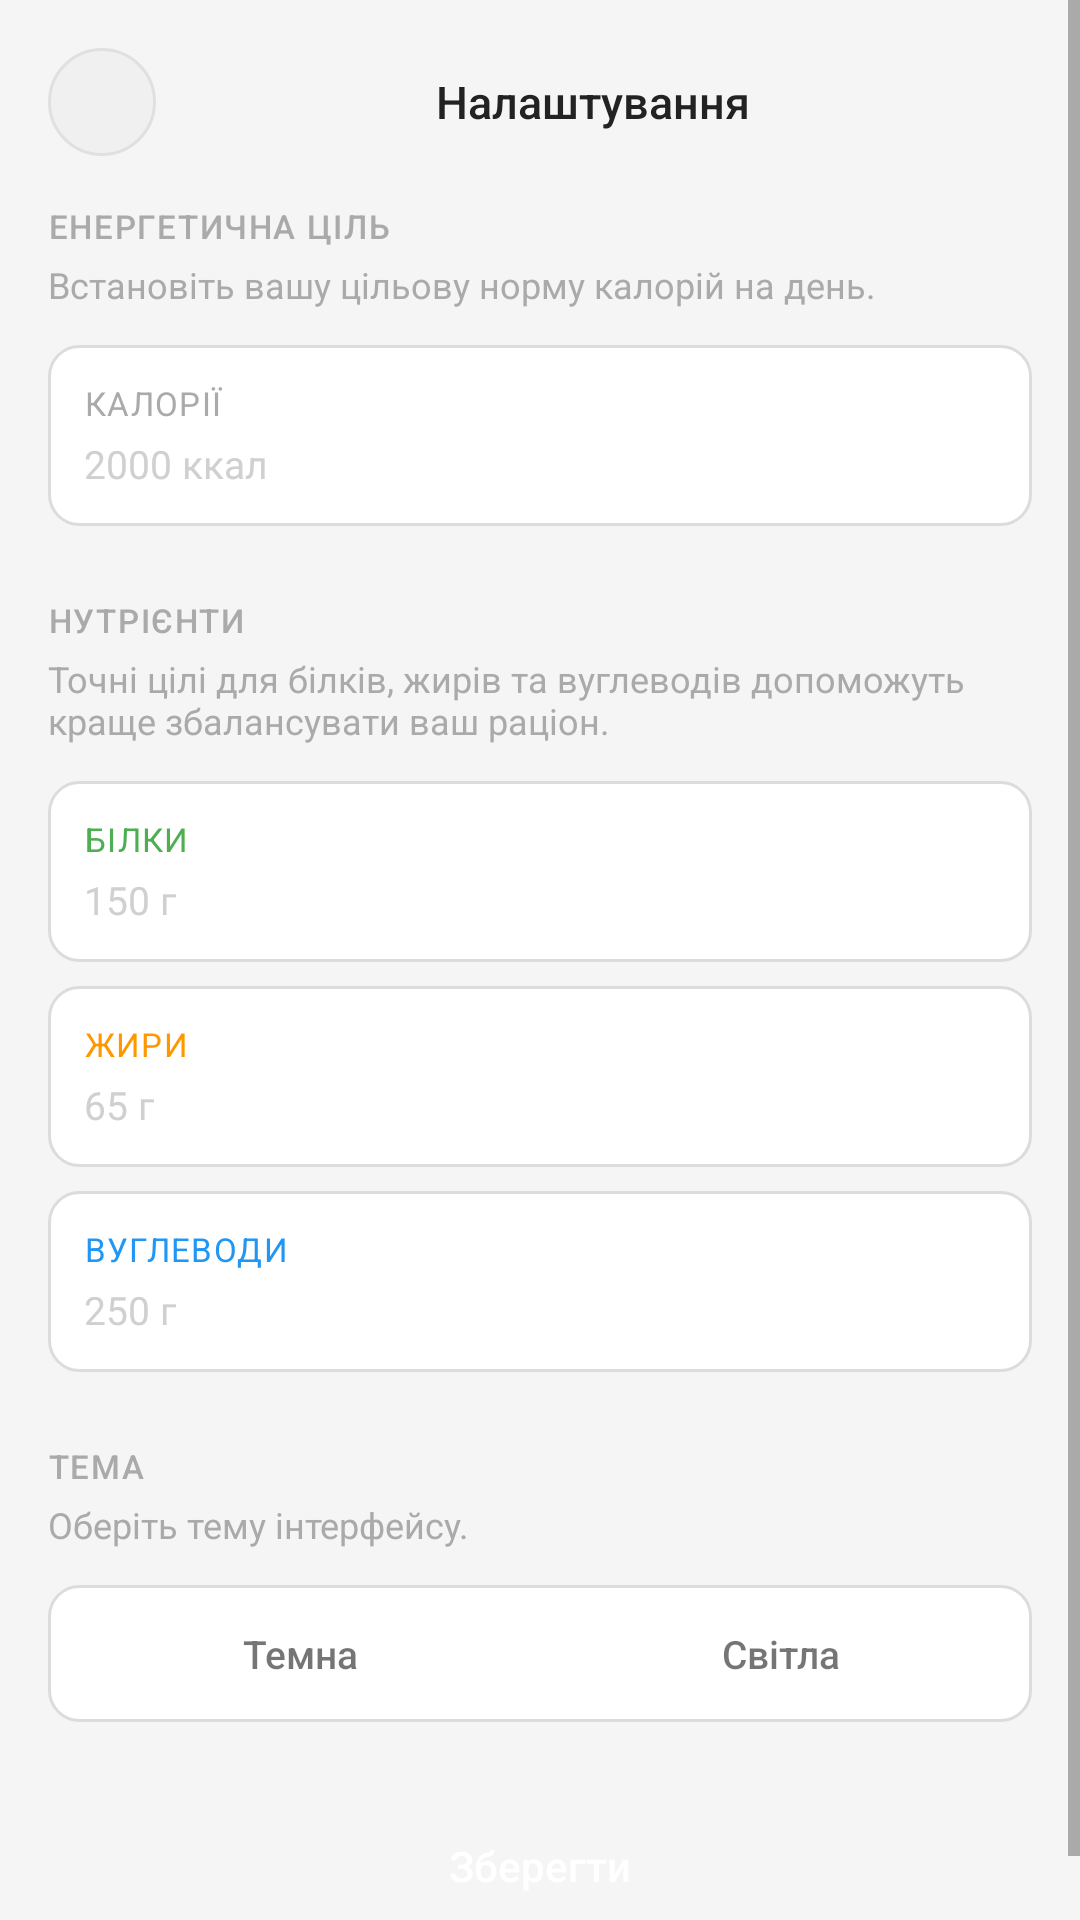

Here is an Android app screen rendered from its layout file. Give the layout XML and the strings, colors and styles it references.
<!-- AndroidManifest.xml: application theme Theme.Recipemanager -->
<!-- res/layout/activity_settings.xml -->
<?xml version="1.0" encoding="utf-8"?>
<ScrollView xmlns:android="http://schemas.android.com/apk/res/android"
    xmlns:tools="http://schemas.android.com/tools"
    android:layout_width="match_parent"
    android:layout_height="match_parent"
    android:background="@color/black"
    android:fitsSystemWindows="true"
    android:fillViewport="true">

    <LinearLayout
        android:layout_width="match_parent"
        android:layout_height="wrap_content"
        android:orientation="vertical"
        android:padding="16dp">

        
        <LinearLayout
            android:layout_width="match_parent"
            android:layout_height="wrap_content"
            android:orientation="horizontal"
            android:gravity="center_vertical"
            android:layout_marginBottom="16dp">

            <ImageButton
                android:id="@+id/btnBackLink"
                android:layout_width="36dp"
                android:layout_height="36dp"
                android:layout_weight="0"
                android:background="@drawable/icon_btn_bg"
                android:src="@drawable/ic_arrow_back"
                android:scaleType="centerInside"
                android:padding="8dp"
                android:tint="@color/text_secondary"
                android:contentDescription="Назад" />
            <View android:layout_width="0dp" android:layout_height="0dp" android:layout_weight="1" />

            <TextView
                android:layout_width="wrap_content"
                android:layout_height="wrap_content"
                android:text="Налаштування"
                android:textColor="@color/text_primary"
                android:textSize="15sp"
                android:fontFamily="sans-serif-medium" />

            <View
                android:layout_width="0dp"
                android:layout_height="1dp"
                android:layout_weight="1" />
        </LinearLayout>

        
        <TextView
            android:layout_width="wrap_content"
            android:layout_height="wrap_content"
            android:text="ЕНЕРГЕТИЧНА ЦІЛЬ"
            style="@style/SectionLabel"
            android:layout_marginBottom="4dp" />

        <TextView
            android:layout_width="match_parent"
            android:layout_height="wrap_content"
            android:text="Встановіть вашу цільову норму калорій на день."
            android:textColor="@color/text_muted"
            android:textSize="12sp"
            android:layout_marginBottom="12dp" />

        
        <LinearLayout
            android:layout_width="match_parent"
            android:layout_height="wrap_content"
            android:background="@drawable/card_field_bg"
            android:orientation="vertical"
            android:padding="12dp"
            android:layout_marginBottom="24dp">

            <TextView
                android:layout_width="wrap_content"
                android:layout_height="wrap_content"
                android:text="КАЛОРІЇ"
                style="@style/FieldLabel"
                android:layout_marginBottom="4dp" />

            <EditText
                android:id="@+id/etTargetCalories"
                android:layout_width="match_parent"
                android:layout_height="wrap_content"
                android:textColor="@color/text_primary"
                android:textSize="13sp"
                android:hint="2000 ккал"
                android:textColorHint="@color/text_placeholder"
                android:inputType="number"
                android:background="@null"
                android:padding="0dp" />
        </LinearLayout>

        
        <TextView
            android:layout_width="wrap_content"
            android:layout_height="wrap_content"
            android:text="НУТРІЄНТИ"
            style="@style/SectionLabel"
            android:layout_marginBottom="4dp" />

        <TextView
            android:layout_width="match_parent"
            android:layout_height="wrap_content"
            android:text="Точні цілі для білків, жирів та вуглеводів допоможуть краще збалансувати ваш раціон."
            android:textColor="@color/text_muted"
            android:textSize="12sp"
            android:layout_marginBottom="12dp" />

        
        <LinearLayout
            android:layout_width="match_parent"
            android:layout_height="wrap_content"
            android:background="@drawable/card_field_bg"
            android:orientation="vertical"
            android:padding="12dp"
            android:layout_marginBottom="8dp">
            <TextView
                android:layout_width="wrap_content"
                android:layout_height="wrap_content"
                android:text="БІЛКИ"
                style="@style/FieldLabel"
                android:textColor="#4CAF50"
                android:layout_marginBottom="4dp" />
            <EditText
                android:id="@+id/etTargetProteins"
                android:layout_width="match_parent"
                android:layout_height="wrap_content"
                android:textColor="@color/text_primary"
                android:textSize="13sp"
                android:hint="150 г"
                android:textColorHint="@color/text_placeholder"
                android:inputType="number"
                android:background="@null"
                android:padding="0dp" />
        </LinearLayout>

        
        <LinearLayout
            android:layout_width="match_parent"
            android:layout_height="wrap_content"
            android:background="@drawable/card_field_bg"
            android:orientation="vertical"
            android:padding="12dp"
            android:layout_marginBottom="8dp">
            <TextView
                android:layout_width="wrap_content"
                android:layout_height="wrap_content"
                android:text="ЖИРИ"
                style="@style/FieldLabel"
                android:textColor="#FF9800"
                android:layout_marginBottom="4dp" />
            <EditText
                android:id="@+id/etTargetFats"
                android:layout_width="match_parent"
                android:layout_height="wrap_content"
                android:textColor="@color/text_primary"
                android:textSize="13sp"
                android:hint="65 г"
                android:textColorHint="@color/text_placeholder"
                android:inputType="number"
                android:background="@null"
                android:padding="0dp" />
        </LinearLayout>

        
        <LinearLayout
            android:layout_width="match_parent"
            android:layout_height="wrap_content"
            android:background="@drawable/card_field_bg"
            android:orientation="vertical"
            android:padding="12dp"
            android:layout_marginBottom="24dp">
            <TextView
                android:layout_width="wrap_content"
                android:layout_height="wrap_content"
                android:text="ВУГЛЕВОДИ"
                style="@style/FieldLabel"
                android:textColor="#2196F3"
                android:layout_marginBottom="4dp" />
            <EditText
                android:id="@+id/etTargetCarbs"
                android:layout_width="match_parent"
                android:layout_height="wrap_content"
                android:textColor="@color/text_primary"
                android:textSize="13sp"
                android:hint="250 г"
                android:textColorHint="@color/text_placeholder"
                android:inputType="number"
                android:background="@null"
                android:padding="0dp" />
        </LinearLayout>

        
        <TextView
            android:layout_width="wrap_content"
            android:layout_height="wrap_content"
            android:text="ТЕМА"
            style="@style/SectionLabel"
            android:layout_marginBottom="4dp" />

        <TextView
            android:layout_width="match_parent"
            android:layout_height="wrap_content"
            android:text="Оберіть тему інтерфейсу."
            android:textColor="@color/text_muted"
            android:textSize="12sp"
            android:layout_marginBottom="12dp" />

        <LinearLayout
            android:layout_width="match_parent"
            android:layout_height="wrap_content"
            android:background="@drawable/card_field_bg"
            android:orientation="horizontal"
            android:padding="4dp"
            android:layout_marginBottom="24dp">

            <TextView
                android:id="@+id/btnThemeDark"
                android:layout_width="0dp"
                android:layout_height="wrap_content"
                android:layout_weight="1"
                android:text="Темна"
                android:gravity="center"
                android:padding="10dp"
                android:textSize="13sp"
                android:fontFamily="sans-serif-medium"
                android:clickable="true"
                android:focusable="true" />

            <TextView
                android:id="@+id/btnThemeLight"
                android:layout_width="0dp"
                android:layout_height="wrap_content"
                android:layout_weight="1"
                android:text="Світла"
                android:gravity="center"
                android:padding="10dp"
                android:textSize="13sp"
                android:fontFamily="sans-serif-medium"
                android:clickable="true"
                android:focusable="true" />

        </LinearLayout>

        
        <Button
            android:id="@+id/btnSaveSettings"
            style="@style/PrimaryButton"
            android:layout_width="match_parent"
            android:layout_height="wrap_content"
            android:text="Зберегти" />

        
        <View android:id="@+id/toolbar"
            android:layout_width="0dp"
            android:layout_height="0dp"
            android:visibility="gone" />

    </LinearLayout>
</ScrollView>
<!-- resources referenced by this layout -->
<resources>
  <color name="black">#F5F5F5</color>
  <color name="text_muted">#AAAAAA</color>
  <color name="text_placeholder">#D0D0D0</color>
  <color name="text_primary">#222222</color>
  <color name="text_secondary">#666666</color>
  <!-- drawable card_field_bg (drawable) -->
  <?xml version="1.0" encoding="utf-8"?>
  <shape xmlns:android="http://schemas.android.com/apk/res/android"
      android:shape="rectangle">
      <solid android:color="#FFFFFF" />
      <stroke android:width="1dp" android:color="#DCDCDC" />
      <corners android:radius="10dp" />
  </shape>
  <!-- drawable icon_btn_bg (drawable) -->
  <?xml version="1.0" encoding="utf-8"?>
  <shape xmlns:android="http://schemas.android.com/apk/res/android"
      android:shape="oval">
      <solid android:color="#F0F0F0" />
      <stroke android:width="1dp" android:color="#E0E0E0" />
      <size android:width="32dp" android:height="32dp" />
  </shape>
  <style name="FieldLabel">
          <item name="android:textSize">11sp</item>
          <item name="android:textColor">@color/text_muted</item>
          <item name="android:textAllCaps">true</item>
          <item name="android:letterSpacing">0.04</item>
      </style>
  <style name="PrimaryButton" parent="Widget.MaterialComponents.Button">
          <item name="backgroundTint">@color/button_background</item>
          <item name="android:textColor">@color/button_text</item>
          <item name="cornerRadius">10dp</item>
          <item name="android:textAllCaps">false</item>
          <item name="android:textSize">14sp</item>
          <item name="android:fontFamily">sans-serif-medium</item>
          <item name="android:letterSpacing">0</item>
          <item name="elevation">0dp</item>
          <item name="android:minHeight">48dp</item>
      </style>
  <style name="SectionLabel">
          <item name="android:textSize">11sp</item>
          <item name="android:textColor">@color/text_muted</item>
          <item name="android:textAllCaps">true</item>
          <item name="android:letterSpacing">0.05</item>
          <item name="android:fontFamily">sans-serif-medium</item>
      </style>
  <style name="Theme.Recipemanager" parent="Theme.MaterialComponents.DayNight.NoActionBar">
          <item name="colorPrimary">@color/white</item>
          <item name="colorPrimaryVariant">@color/surface_elevated</item>
          <item name="colorOnPrimary">@color/black</item>
          <item name="colorSecondary">@color/white</item>
          <item name="colorSecondaryVariant">@color/surface</item>
          <item name="colorOnSecondary">@color/black</item>
          <item name="android:colorBackground">@color/black</item>
          <item name="colorSurface">@color/surface</item>
          <item name="colorOnBackground">@color/white</item>
          <item name="colorOnSurface">@color/white</item>
          <item name="android:statusBarColor">@color/status_bar</item>
          <item name="android:windowLightStatusBar">true</item>
          <item name="android:navigationBarColor">@color/status_bar</item>
          <item name="android:windowLightNavigationBar">true</item>
          <item name="android:enforceNavigationBarContrast">false</item>
          <item name="android:textColorPrimary">@color/text_primary</item>
          <item name="android:textColorSecondary">@color/text_secondary</item>
          <item name="colorControlActivated">@color/white</item>
          <item name="windowNoTitle">true</item>
          <item name="windowActionBar">false</item>
      </style>
  <color name="button_background">#333333</color>
  <color name="button_text">#FFFFFF</color>
  <color name="white">#2D2D2D</color>
  <color name="surface_elevated">#F0F0F0</color>
  <color name="surface">#FFFFFF</color>
  <color name="status_bar">#F5F5F5</color>
</resources>
